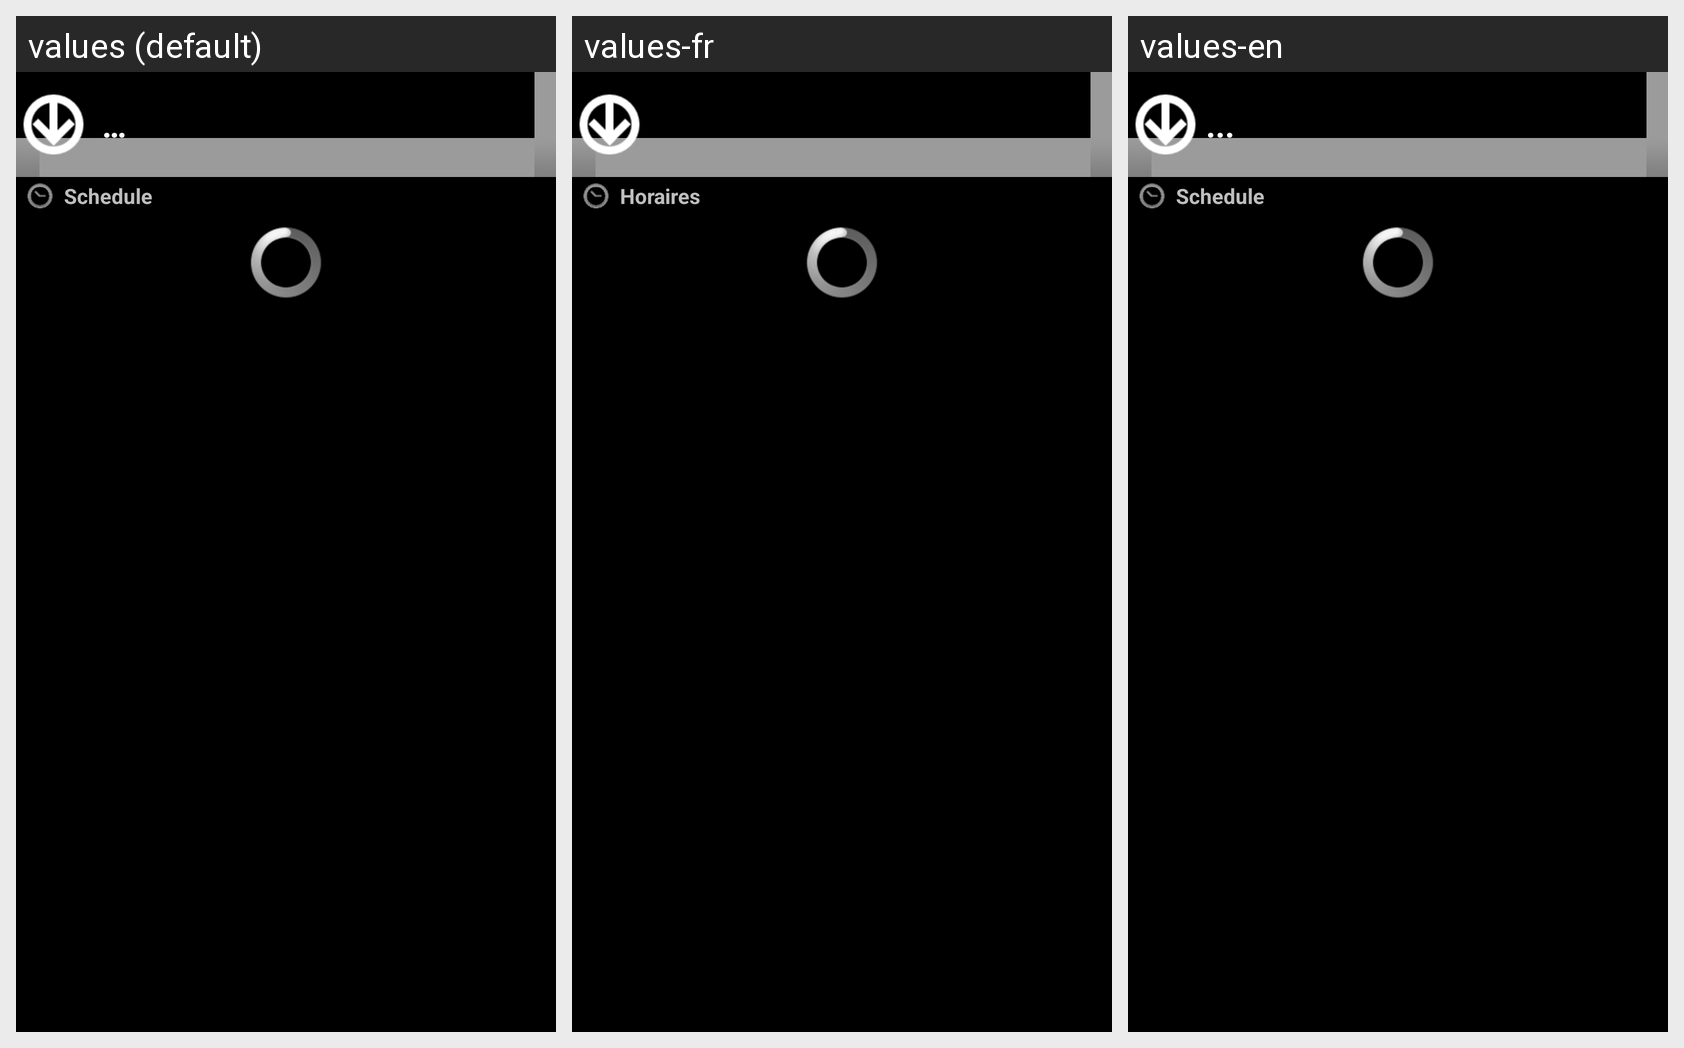

Locale-by-locale string values for the Android screen shown in this grid:
Android screen res/layout/subway_station_info.xml rendered under 3 locales, left to right: values (default), values-fr, values-en. Device: Nexus 5 (rendered at 1080×1920; each locale shown at half size, 540×960, under a caption strip naming it); theme android:Theme.NoTitleBar.
Strings drawn on this screen, with the default value and each locale's value (text and hints the layout hard-codes, and strings that could not be matched under every locale, appear in the picture but are not listed):

ellipsis
  values:  …
  values-fr:  
  values-en: ...

hours_string
  values: Schedule
  values-fr: Horaires
  values-en: Schedule
